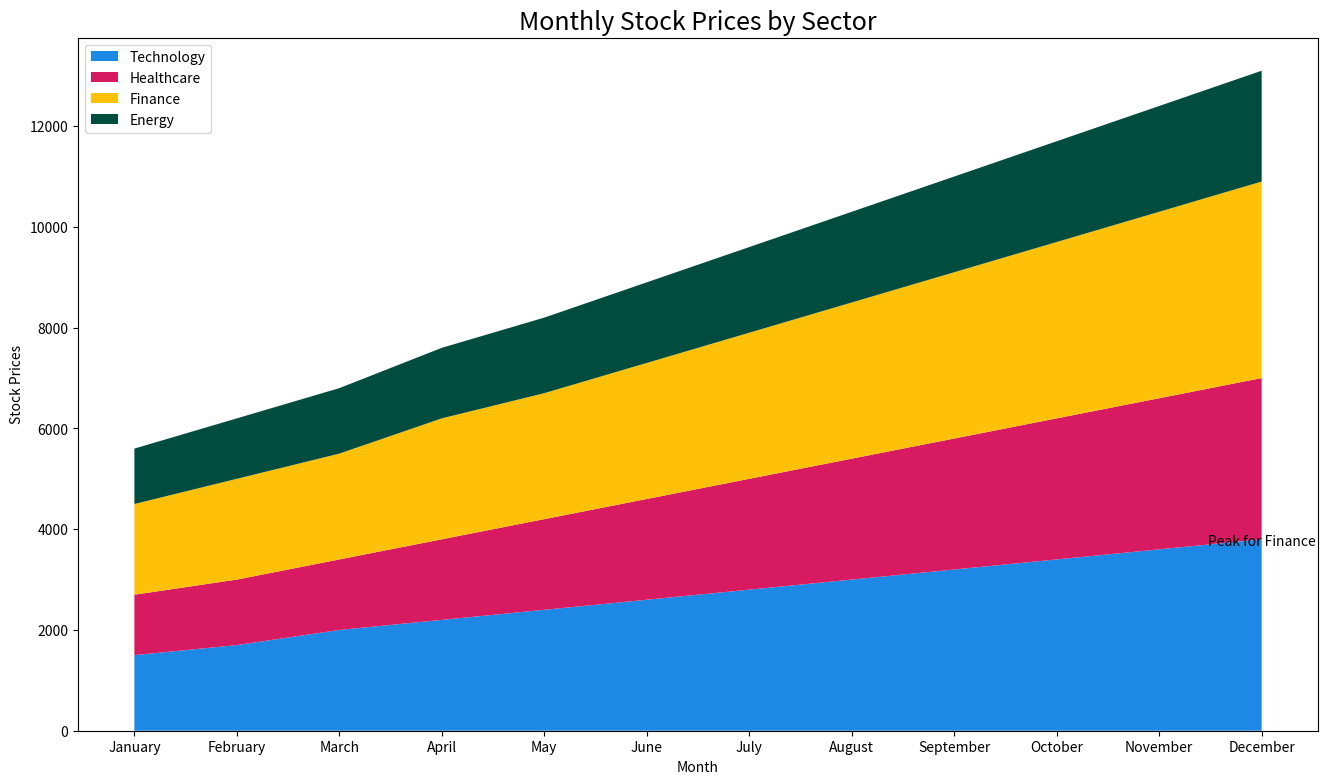

The script that saved this image:

import matplotlib.pyplot as plt

# Table data represented as lists
months = ['January', 'February', 'March', 'April', 'May', 'June',
          'July', 'August', 'September', 'October', 'November', 'December']
technology = [1500, 1700, 2000, 2200, 2400, 2600, 2800, 3000, 3200, 3400, 3600, 3800]
healthcare = [1200, 1300, 1400, 1600, 1800, 2000, 2200, 2400, 2600, 2800, 3000, 3200]
finance = [1800, 2000, 2100, 2400, 2500, 2700, 2900, 3100, 3300, 3500, 3700, 3900]
energy = [1100, 1200, 1300, 1400, 1500, 1600, 1700, 1800, 1900, 2000, 2100, 2200]

# Create a stacked area chart
plt.figure(figsize=(16, 9))  # Change width and height of the chart
plt.stackplot(months, technology, healthcare, finance, energy, 
              colors=['#1E88E5', '#D81B60', '#FFC107', '#004D40'])  # Modify the color scheme

# Add title and labels
plt.title('Monthly Stock Prices by Sector', fontdict={'fontsize': 18}, loc='center')
plt.xlabel('Month')
plt.ylabel('Stock Prices')

# Add legend
plt.legend(['Technology', 'Healthcare', 'Finance', 'Energy'], loc='upper left')

# Assign annotation/text label on the chart for the peak of Finance
peak_papers_month = months[finance.index(max(finance))]
peak_papers_value = max(finance)
plt.text(peak_papers_month, peak_papers_value, 'Peak for Finance', ha='center', va='top')

# Display the chart
plt.show()
